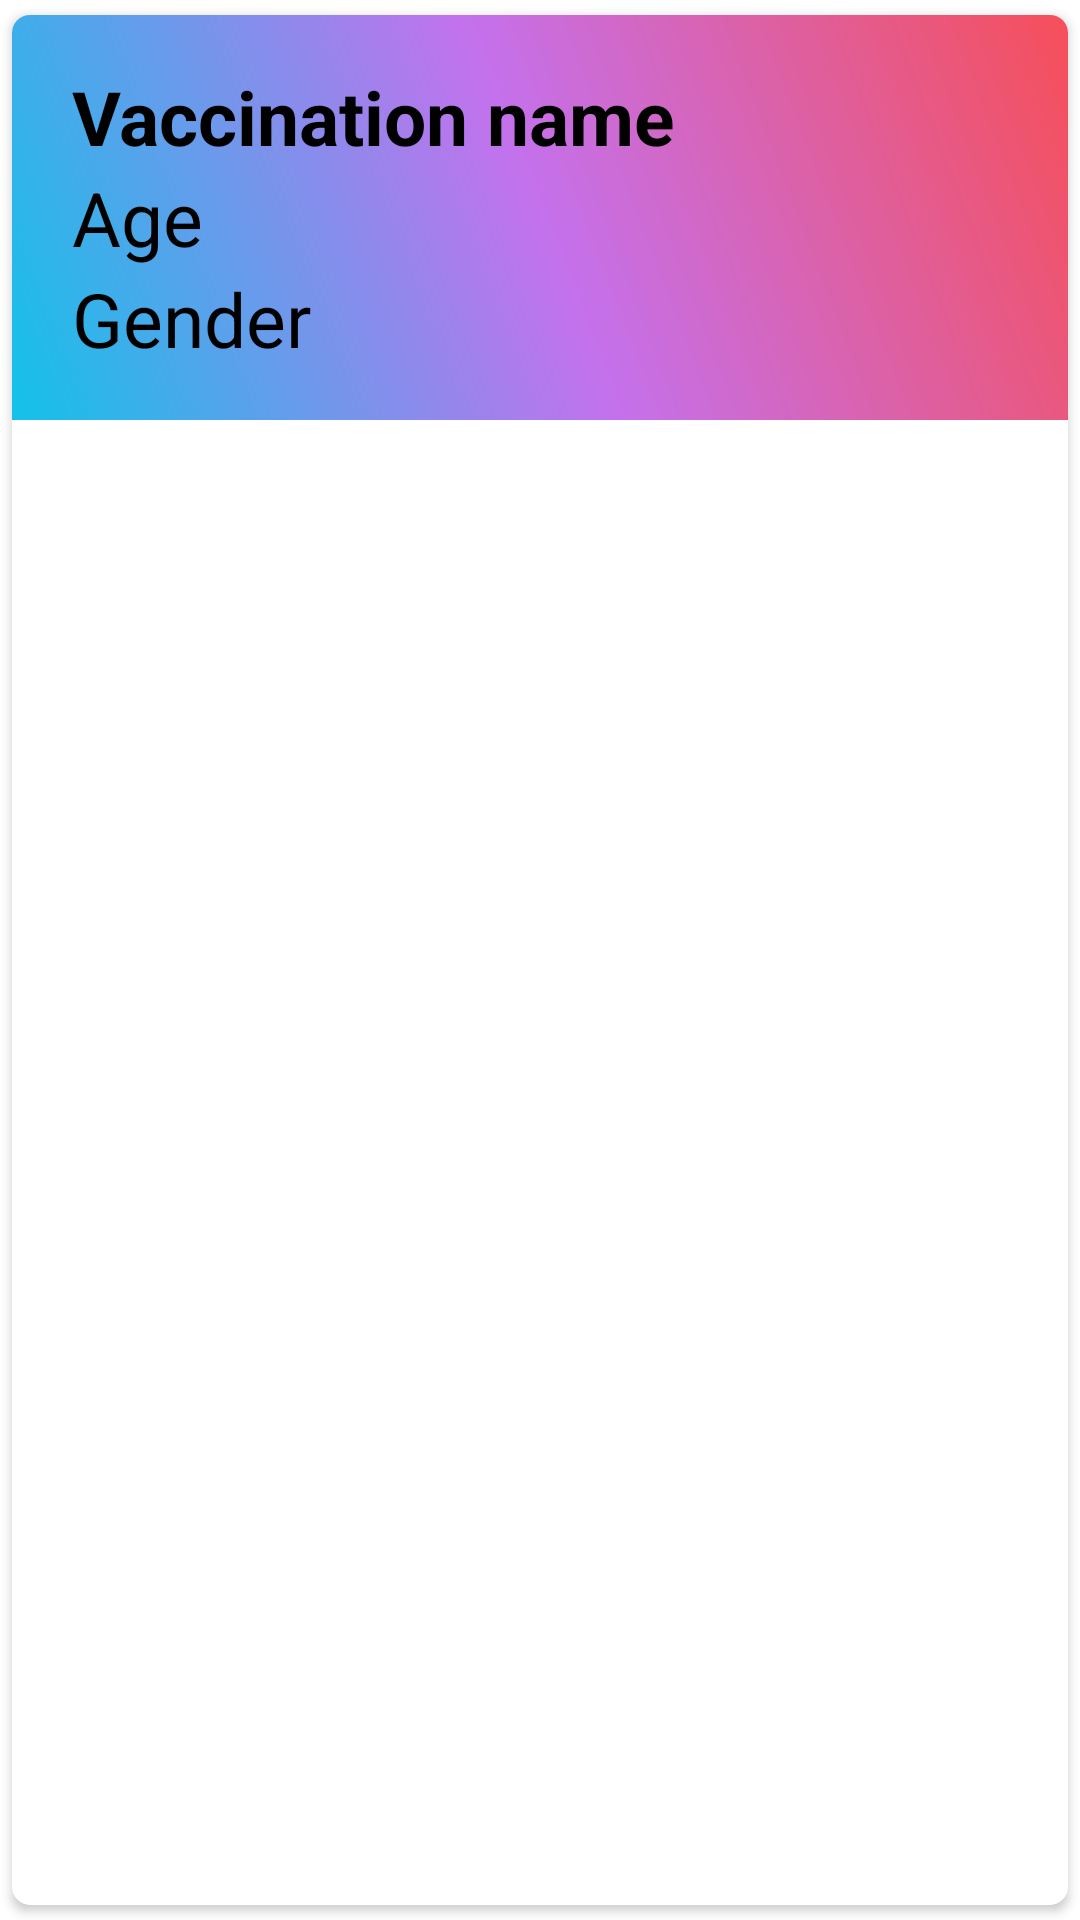

Layout XML and referenced resources for this Android screen:
<!-- AndroidManifest.xml: application theme Theme.ChildVaccination -->
<!-- res/layout/vaccination_item.xml -->
<?xml version="1.0" encoding="utf-8"?>
<androidx.cardview.widget.CardView
    xmlns:android="http://schemas.android.com/apk/res/android"
    android:layout_width="match_parent"
    android:layout_height="wrap_content"
    xmlns:app="http://schemas.android.com/apk/res-auto"
    app:cardCornerRadius="6dp"
    android:elevation="6dp"
    app:cardUseCompatPadding="true"
    >
    <RelativeLayout
        android:layout_width="match_parent"
        android:layout_height="wrap_content"
        android:padding="17dp"
        android:background="@drawable/gradient"
        >

        <TextView
            android:layout_width="match_parent"
            android:layout_height="wrap_content"
            android:id="@+id/vaccination"
            android:text="Vaccination name"
            android:textStyle="bold"
            android:textSize="25dp"
            android:textColor="#000"
            android:layout_marginLeft="3dp"
            android:layout_marginRight="5dp"/>
        <TextView
            android:layout_width="match_parent"
            android:layout_height="wrap_content"
            android:id="@+id/Age"
            android:text="Age"
            android:textSize="25dp"
            android:layout_below="@+id/vaccination"
            android:textColor="#000"
            android:layout_marginLeft="3dp"
            android:layout_marginRight="5dp"/>
        <TextView
            android:layout_width="match_parent"
            android:layout_height="wrap_content"
            android:id="@+id/Gender"
            android:text="Gender"
            android:layout_below="@+id/Age"
            android:textSize="25dp"
            android:textColor="#000"
            android:layout_marginLeft="3dp"
            android:layout_marginRight="5dp"
            />


    </RelativeLayout>

</androidx.cardview.widget.CardView>
<!-- resources referenced by this layout -->
<resources>
  <!-- drawable gradient (drawable) -->
  <?xml version="1.0" encoding="utf-8"?>
  <shape xmlns:android="http://schemas.android.com/apk/res/android">
  
      <gradient android:startColor="@color/start_color" android:endColor="@color/end_color" android:centerColor="@color/mid_color" android:angle="45"/>
  
  </shape>
  <style name="Theme.ChildVaccination" parent="Theme.MaterialComponents.DayNight.DarkActionBar">
          
          <item name="colorPrimary">@color/purple_500</item>
          <item name="colorPrimaryVariant">@color/purple_700</item>
          <item name="colorOnPrimary">@color/white</item>
          
          <item name="colorSecondary">@color/teal_200</item>
          <item name="colorSecondaryVariant">@color/teal_700</item>
          <item name="colorOnSecondary">@color/black</item>
          
          <item name="android:statusBarColor" tools:targetApi="21">?attr/colorPrimaryVariant</item>
          
      </style>
  <color name="start_color">#12c2e9</color>
  <color name="end_color">#f64f59</color>
  <color name="mid_color">#c471ed</color>
  <color name="purple_500">#FF6200EE</color>
  <color name="purple_700">#FF3700B3</color>
  <color name="white">#FFFFFFFF</color>
  <color name="teal_200">#FF03DAC5</color>
  <color name="teal_700">#FF018786</color>
  <color name="black">#FF000000</color>
</resources>
